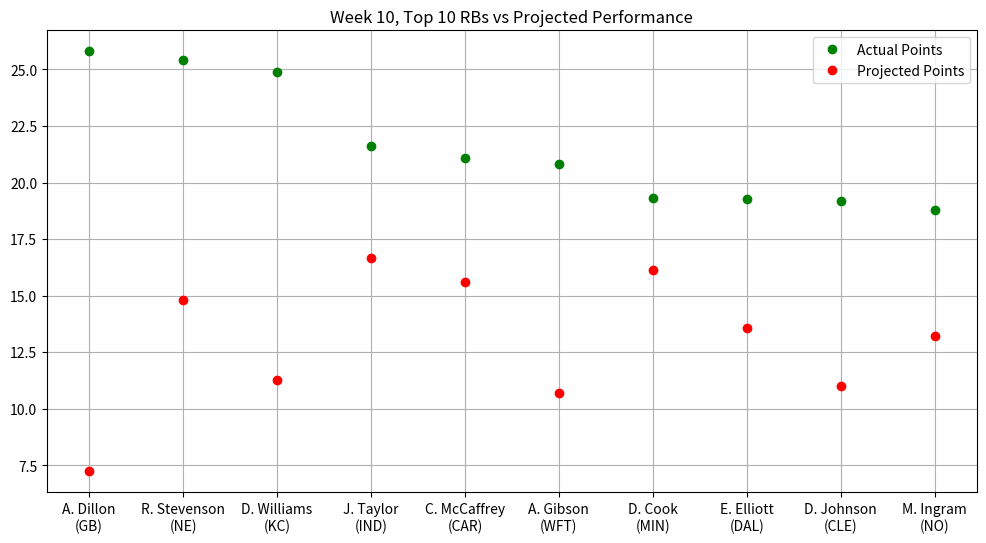

Write the Python code that produced this figure.
# Stats provided by NFL Fantasy
# Week 10: Top 10 RBs vs Projected Performance

import matplotlib.pyplot as plt
import numpy as np
from matplotlib.pyplot import figure
figure(figsize=(12, 6), dpi=80)

actualPoints = np.array([25.80,25.40,24.90,21.60,21.10,20.80,19.30,19.26,19.20,18.80])
projPoints = np.array([7.22,14.80,11.27,16.68,15.58,10.70,16.12,13.55,11.02,13.20])
players = np.array(["A. Dillon\n(GB)","R. Stevenson\n(NE)","D. Williams\n(KC)","J. Taylor\n(IND)","C. McCaffrey\n(CAR)",
                    "A. Gibson\n(WFT)","D. Cook\n(MIN)","E. Elliott\n(DAL)","D. Johnson\n(CLE)","M. Ingram\n(NO)"])

plt.plot(players, actualPoints, 'o', c = 'g', label = 'Actual Points', ms = 6)
plt.plot(projPoints, 'o', c = 'r', label = 'Projected Points', ms = 6)
plt.title("Week 10, Top 10 RBs vs Projected Performance")
plt.legend()
plt.grid()
plt.show()





